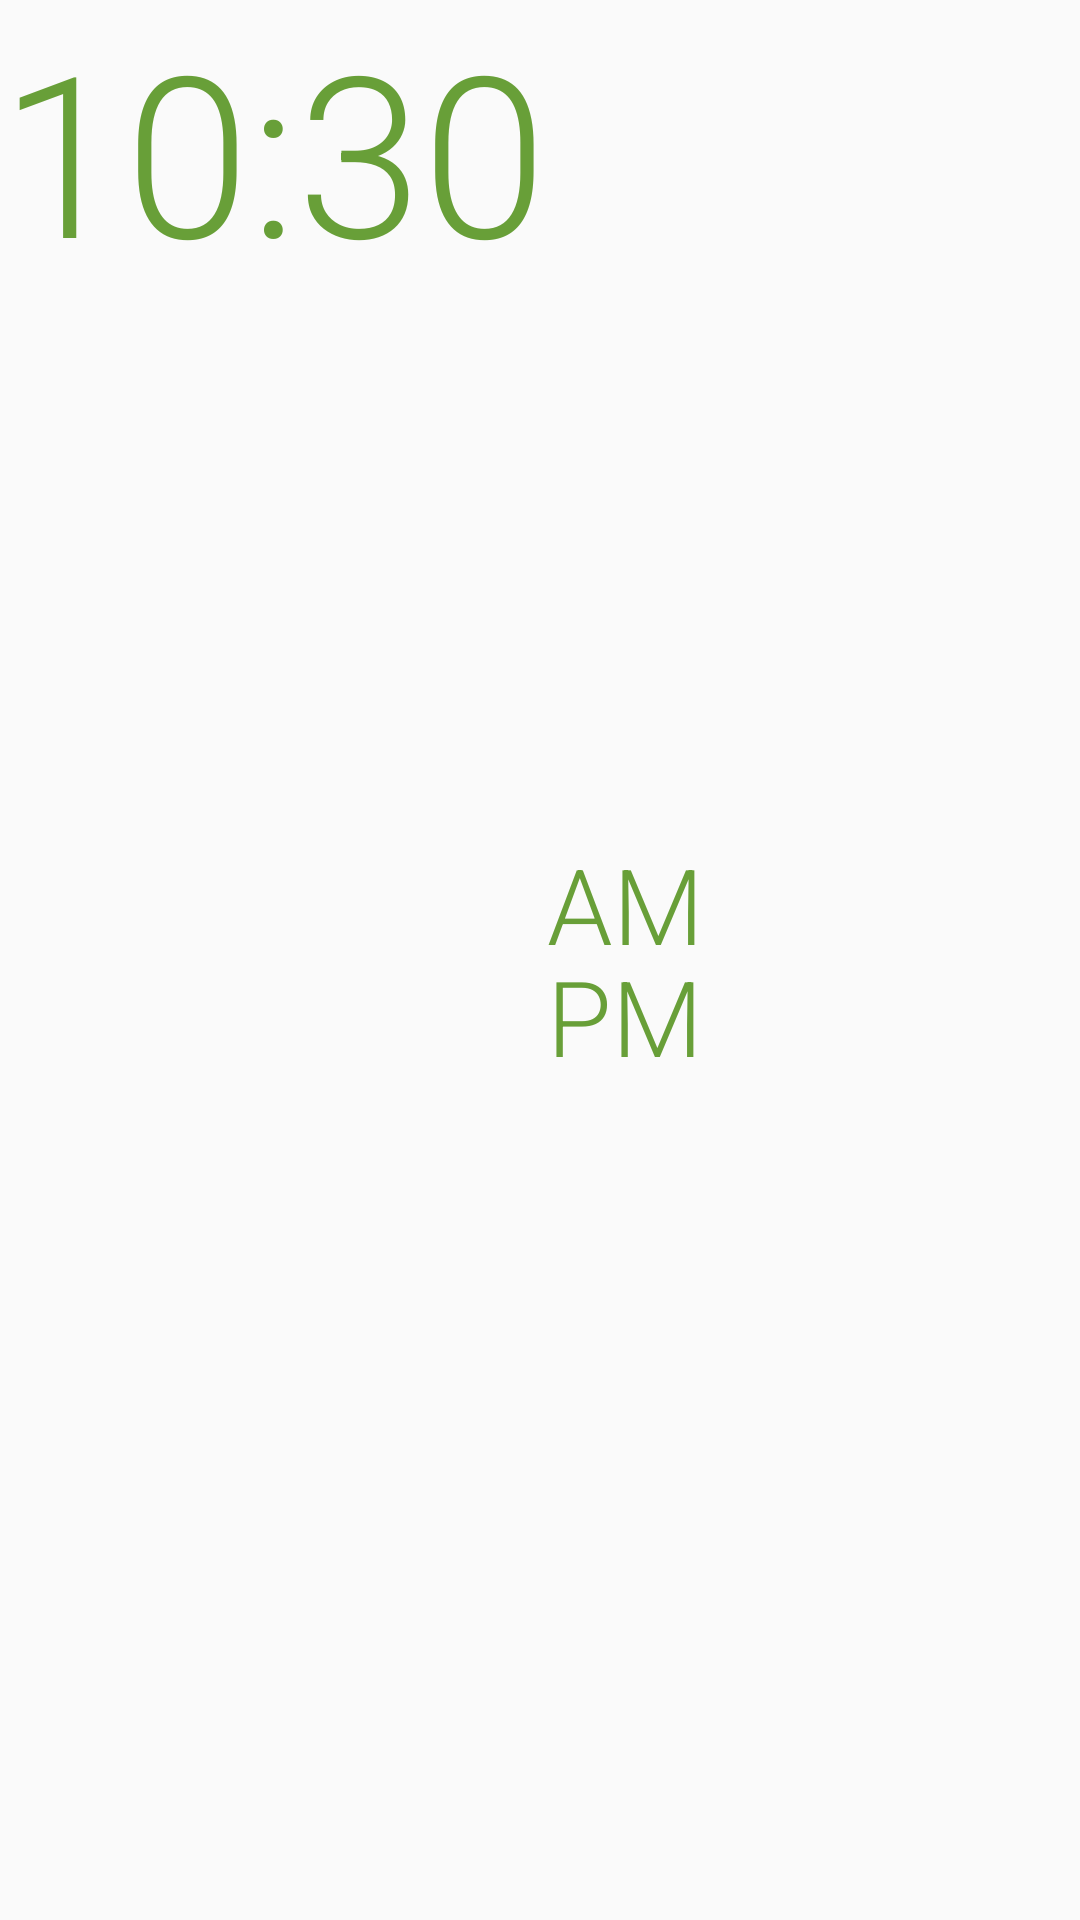

Here is an Android app screen rendered from its layout file. Give the layout XML and the strings, colors and styles it references.
<!-- AndroidManifest.xml: application theme AppTheme -->
<!-- res/layout/small_clock.xml -->
<?xml version="1.0" encoding="utf-8"?>
<RelativeLayout
    xmlns:android="http://schemas.android.com/apk/res/android"
    android:layout_width="wrap_content"
    android:layout_height="wrap_content">

    <TextView
        android:id="@+id/clockTime"
        android:layout_width="wrap_content"
        android:layout_height="wrap_content"
        android:textSize="75sp"
        android:textColor="@color/accent_dark"
        android:text="10:30"/>

    <LinearLayout
        android:layout_width="wrap_content"
        android:layout_height="wrap_content"
        android:orientation="vertical"
        android:layout_toEndOf="@+id/clockTime"
        android:layout_centerVertical="true">

        <TextView
            android:id="@+id/clockAm"
            android:layout_width="wrap_content"
            android:layout_height="wrap_content"
            android:textSize="35sp"
            android:textColor="@color/accent_dark"
            android:text="AM"
            android:layout_marginBottom="-5dp"/>

        <TextView
            android:id="@+id/clockPm"
            android:layout_width="wrap_content"
            android:layout_height="wrap_content"
            android:textSize="35sp"
            android:textColor="@color/accent_dark"
            android:text="PM"
            android:layout_marginTop="-5dp"/>

    </LinearLayout>

</RelativeLayout>
<!-- resources referenced by this layout -->
<resources>
  <color name="accent_dark">#689F38</color>
  <style name="AppTheme" parent="android:Theme.Material.Light.DarkActionBar">
          <item name="android:colorPrimary">@color/accent</item>
          <item name="android:colorPrimaryDark">@color/accent_dark</item>
          <item name="android:colorAccent">@color/accent</item>
  
          <item name="android:textViewStyle">@style/RobotoTextViewStyle</item>
          <item name="android:buttonStyle">@style/RobotoButtonStyle</item>
          <item name="android:checkboxStyle">@style/RobotoCheckboxStyle</item>
      </style>
  <color name="accent">#8BC34A</color>
  <style name="RobotoTextViewStyle" parent="android:Widget.Material.Light.TextView">
          <item name="android:fontFamily">sans-serif-light</item>
      </style>
  <style name="RobotoButtonStyle" parent="android:Widget.Material.Button">
          <item name="android:fontFamily">sans-serif-light</item>
      </style>
  <style name="RobotoCheckboxStyle" parent="android:Widget.Material.CompoundButton.CheckBox">
          <item name="android:fontFamily">sans-serif-light</item>
      </style>
</resources>
